Dataset: Fruits Dataset.v2-raw.folder (GitHub, Shrawan662000/Computer-Vision). Classes: tomato 3, tomato 4, tomato cherry red, tomato maroon, tomato yellow, walnut.

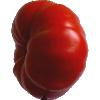
Label: tomato 3

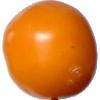
Label: tomato yellow

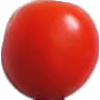
Label: tomato cherry red

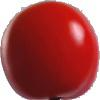
Label: tomato 4

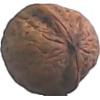
Label: walnut

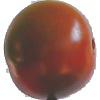
Label: tomato maroon
